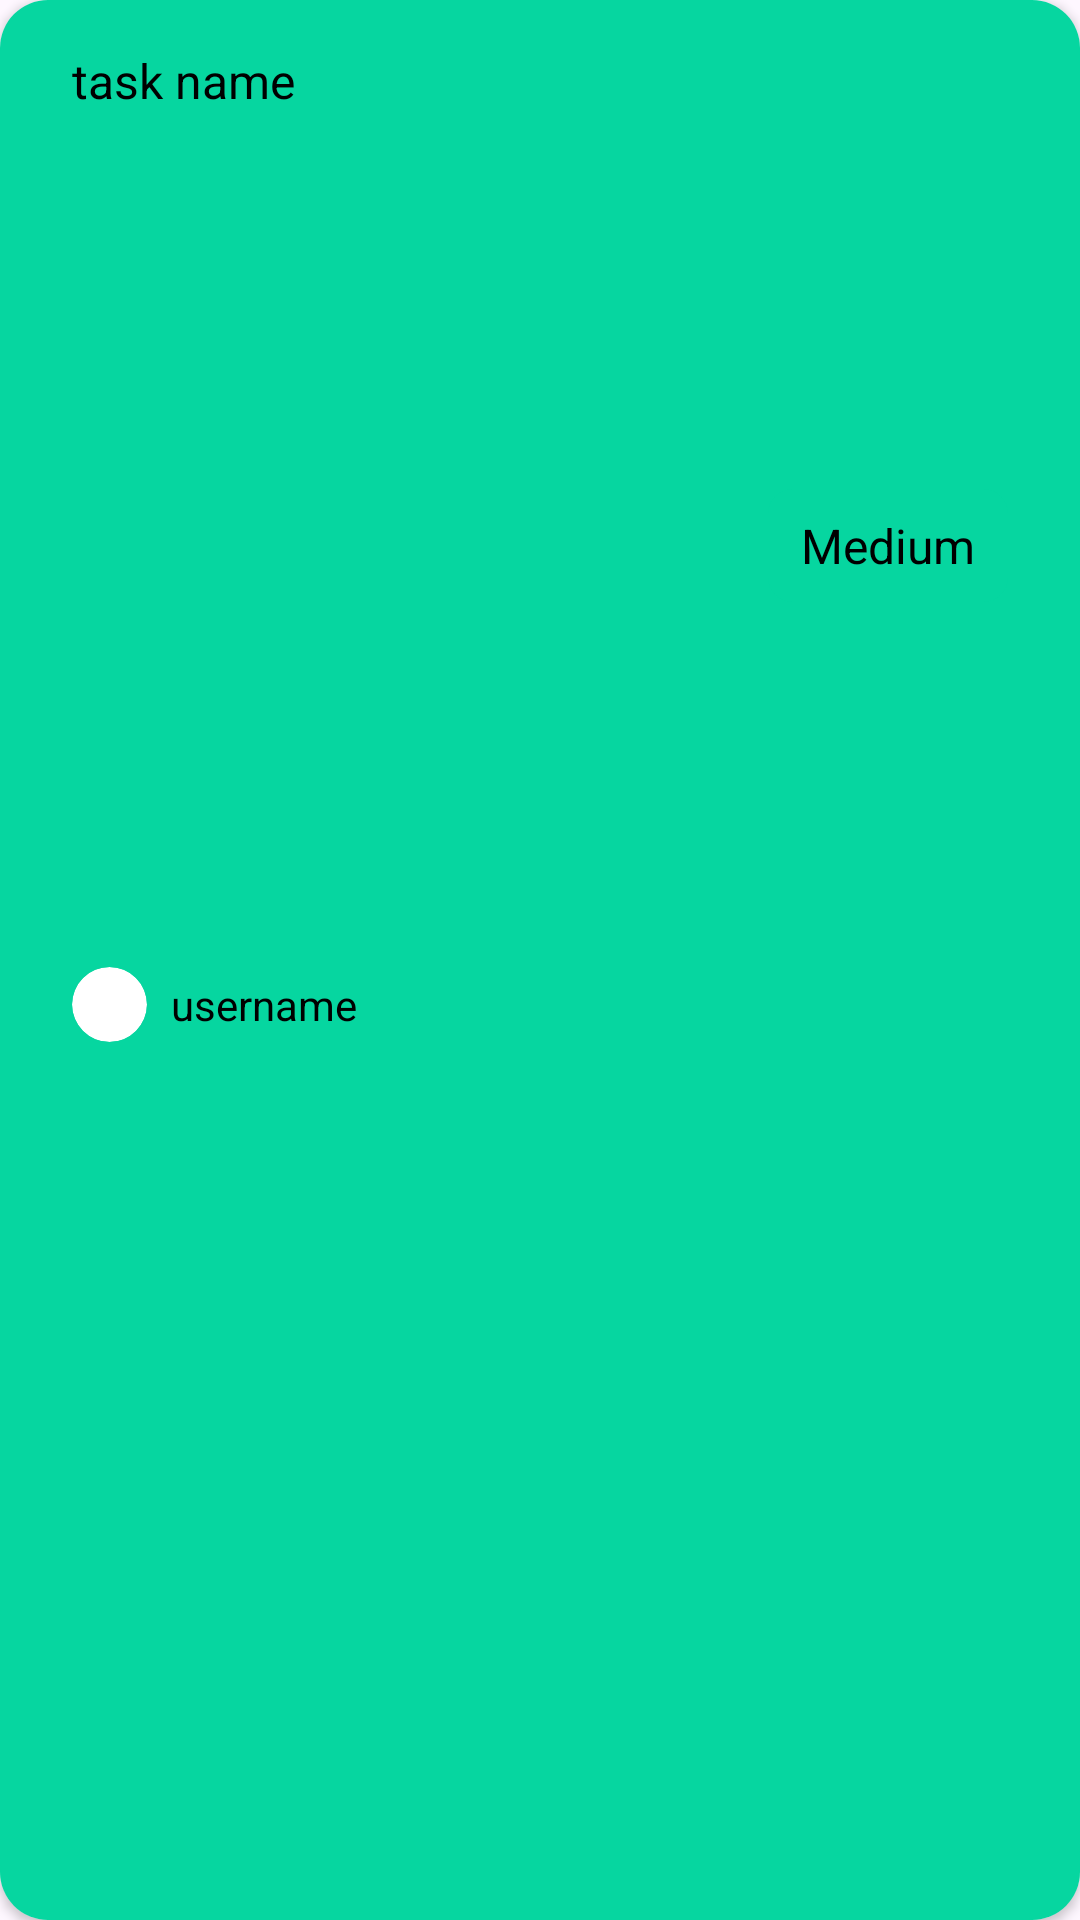

The Android layout XML behind this screen, and the referenced resources:
<!-- AndroidManifest.xml: application theme Theme.MilestoneMk4 -->
<!-- res/layout/task_items.xml -->
<?xml version="1.0" encoding="utf-8"?>
<androidx.cardview.widget.CardView xmlns:android="http://schemas.android.com/apk/res/android"
    xmlns:app="http://schemas.android.com/apk/res-auto"
    xmlns:tools="http://schemas.android.com/tools"
    android:layout_width="match_parent"
    android:layout_height="wrap_content"
    app:cardCornerRadius="16dp"
    android:elevation="16dp"
    android:layout_marginBottom="8dp">

    <androidx.constraintlayout.widget.ConstraintLayout
        android:layout_width="match_parent"
        android:layout_height="match_parent"
        android:background="@color/Emerald"
        android:padding="16dp">

        <TextView
            android:id="@+id/TaskNameTV"
            android:layout_width="wrap_content"
            android:layout_height="wrap_content"
            android:layout_marginStart="8dp"
            android:text="task name"
            android:textColor="@color/Black"
            android:textSize="16sp"

            app:layout_constraintStart_toStartOf="parent"
            app:layout_constraintTop_toTopOf="parent" />

        <LinearLayout
            android:id="@+id/linearLayout2"
            android:layout_width="wrap_content"
            android:layout_height="wrap_content"
            android:layout_marginStart="8dp"
            android:layout_marginTop="8dp"
            android:orientation="horizontal"
            app:layout_constraintBottom_toBottomOf="parent"
            app:layout_constraintStart_toStartOf="parent"
            app:layout_constraintTop_toBottomOf="@+id/TaskNameTV">

            <androidx.cardview.widget.CardView
                android:layout_width="25dp"
                android:layout_height="25dp"
                app:cardCornerRadius="40dp"
                app:cardElevation="0dp">
                <ImageView
                    android:id="@+id/assignedAvatar"
                    android:layout_width="wrap_content"
                    android:layout_height="wrap_content"
                    android:contentDescription="@string/profile_picture" />
            </androidx.cardview.widget.CardView>

            <TextView
                android:id="@+id/assignedUsername"
                android:layout_width="wrap_content"
                android:layout_height="wrap_content"
                android:layout_marginStart="8dp"
                android:layout_gravity="center"
                android:textColor="@color/Black"
                android:text="username"/>
        </LinearLayout>

        <TextView
            android:id="@+id/TaskStatus"
            android:layout_width="80dp"
            android:layout_height="wrap_content"
            android:layout_marginEnd="8dp"
            android:background="@drawable/rounded_bg"
            android:gravity="center"
            android:padding="8dp"
            android:text="Medium"
            android:textColor="@color/Black"
            android:textSize="16sp"
            app:layout_constraintBottom_toBottomOf="@+id/linearLayout2"
            app:layout_constraintEnd_toEndOf="parent"
            app:layout_constraintTop_toTopOf="@+id/TaskNameTV" />
    </androidx.constraintlayout.widget.ConstraintLayout>

</androidx.cardview.widget.CardView>
<!-- resources referenced by this layout -->
<resources>
  <color name="Black">#000000</color>
  <color name="Emerald">#06D6A0</color>
  <!-- drawable rounded_bg (drawable) -->
  <?xml version="1.0" encoding="utf-8"?>
  <shape xmlns:android="http://schemas.android.com/apk/res/android"
      android:shape="rectangle">
      <corners android:radius="8dp"/>
      <solid android:color="@color/Emerald"/>
  
  </shape>
  <string name="profile_picture">Profile Picture</string>
  <style name="Theme.MilestoneMk4" parent="Base.Theme.MilestoneMk4" />
  <style name="Base.Theme.MilestoneMk4" parent="Theme.Material3.DayNight.NoActionBar">
          <item name="colorPrimary">@color/Emerald</item>
          <item name="colorOnPrimary">@color/White</item>
          <item name="android:colorControlNormal">@color/White</item>
          <item name="android:actionMenuTextColor">@color/White</item>
          <item name="android:actionMenuTextAppearance">@style/WhiteText</item>
          <item name="android:textColorHighlight">#DADADA</item>
      </style>
  <color name="White">#FAFAFA</color>
  <style name="WhiteText">
          <item name="android:textColor">@color/White</item>
      </style>
</resources>
